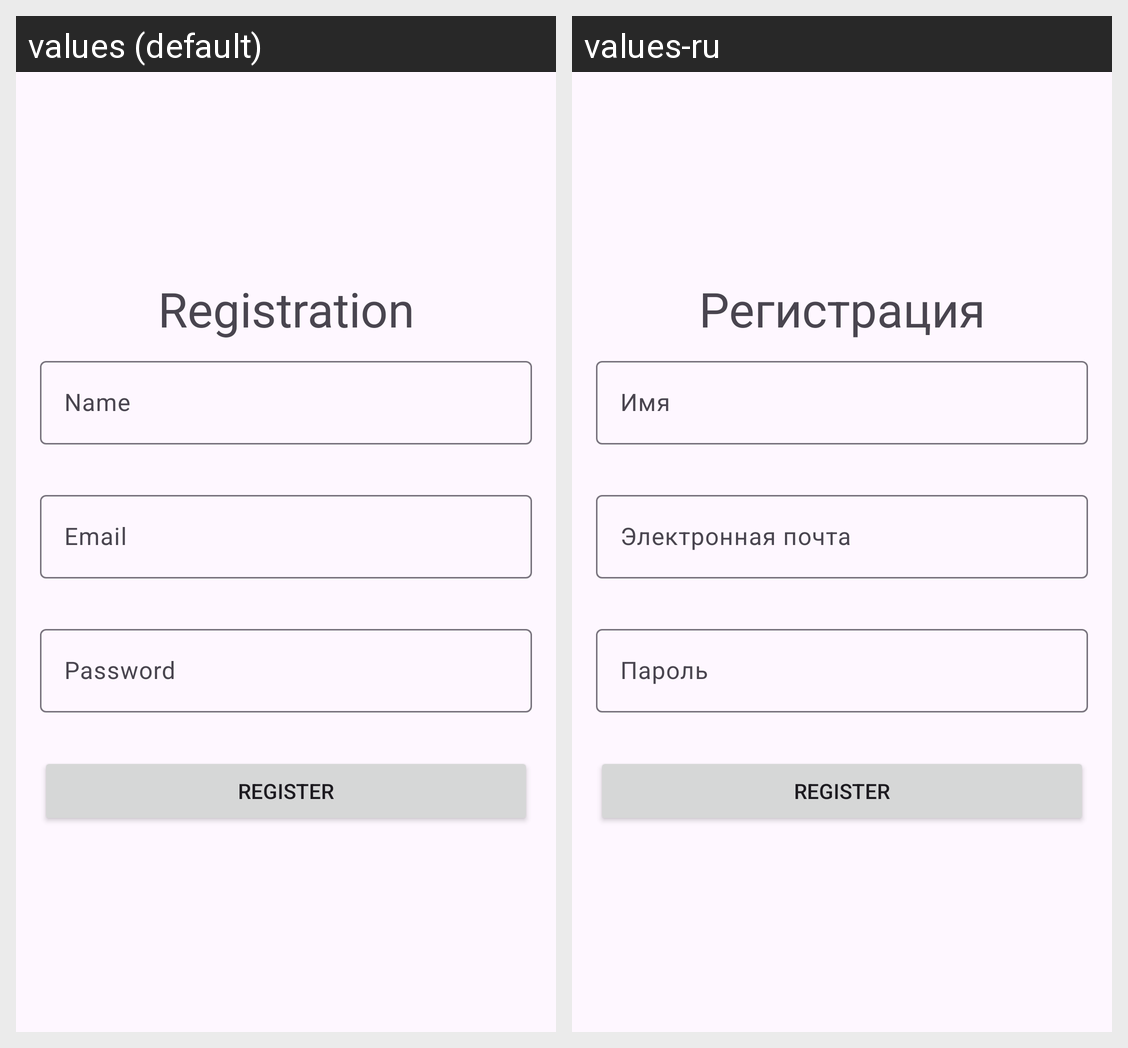

Here is an Android app screen in its default locale and in the app's own translations. Write out the translated-string differences for the strings that appear on this screen.
Android screen res/layout/activity_lesson22_task3.xml rendered under 2 locales, left to right: values (default), values-ru. Device: Nexus 5 (rendered at 1080×1920; each locale shown at half size, 540×960, under a caption strip naming it); theme Theme.TMS_ANDROID.
Strings drawn on this screen, with the default value and each locale's value (text and hints the layout hard-codes, and strings that could not be matched under every locale, appear in the picture but are not listed):

registration
  values: Registration
  values-ru: Регистрация

name
  values: Name
  values-ru: Имя

email
  values: Email
  values-ru: Электронная почта

password
  values: Password
  values-ru: Пароль

register
  values: Register
  values-ru: Register  [not translated; the default value is used]
